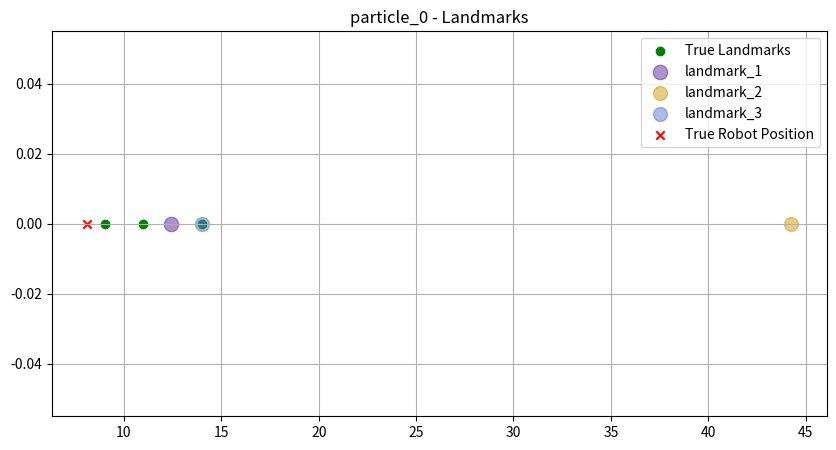
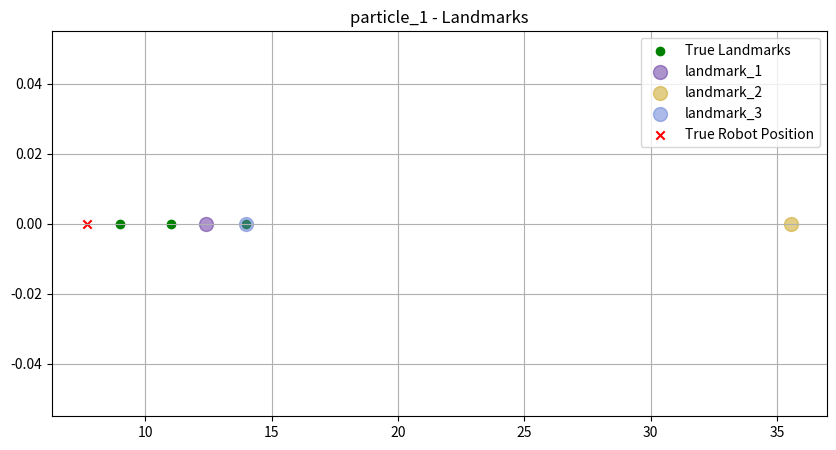
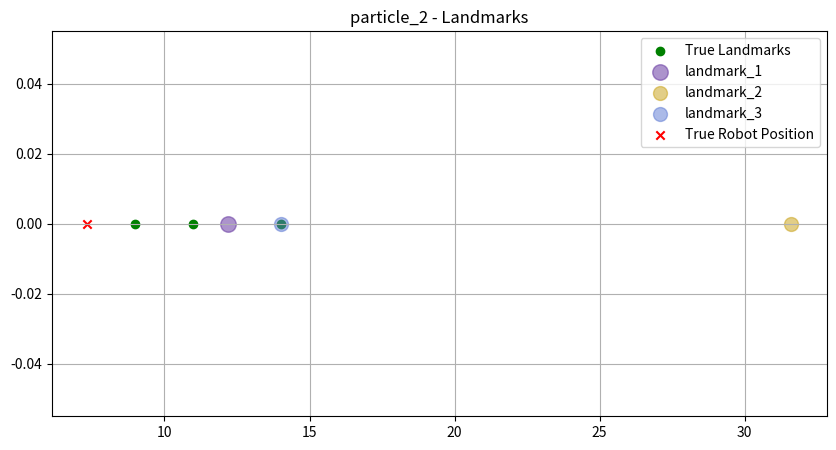
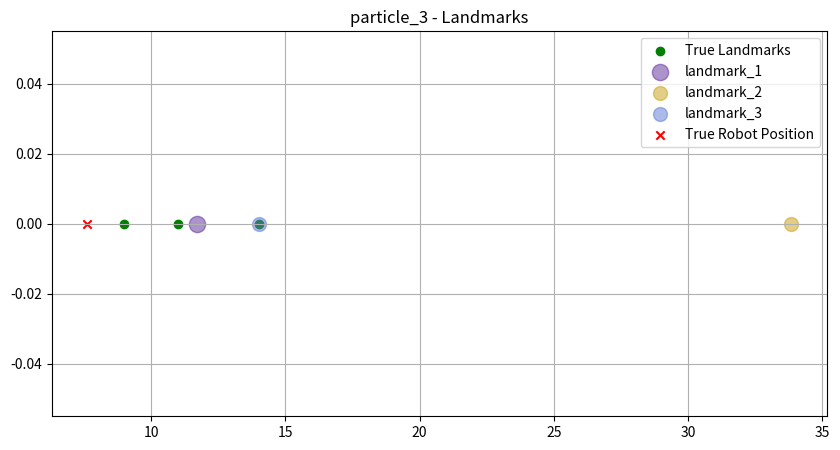
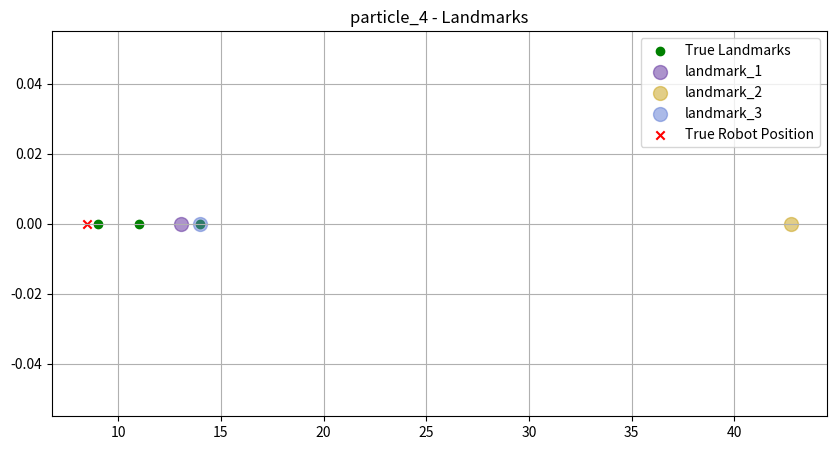
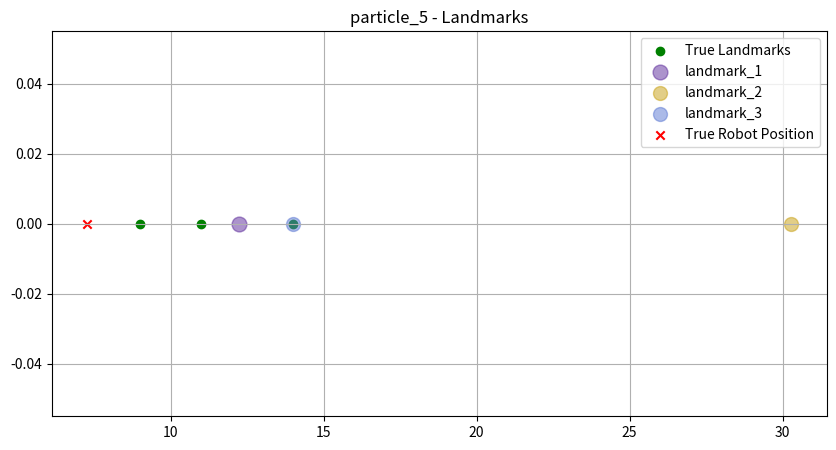
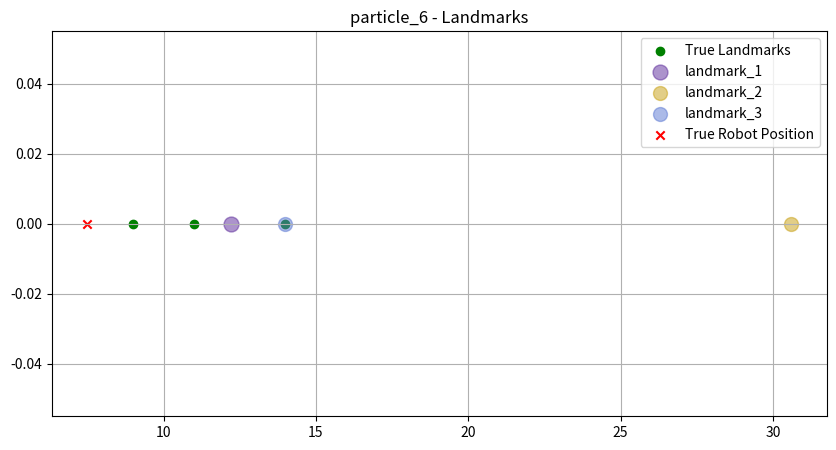
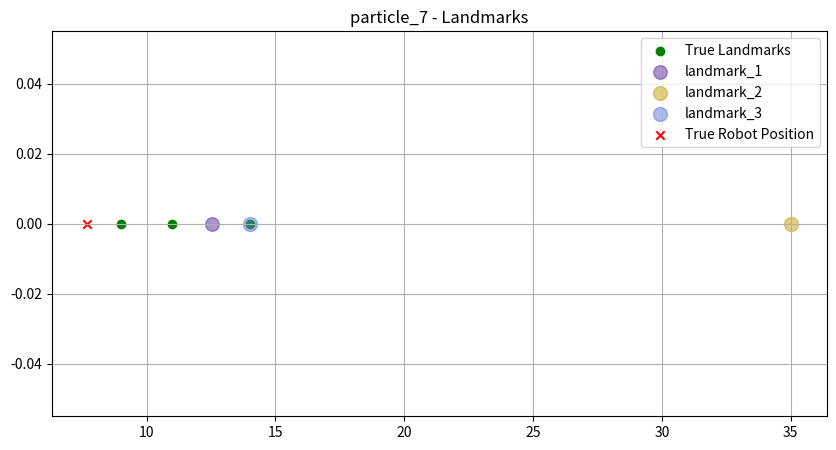
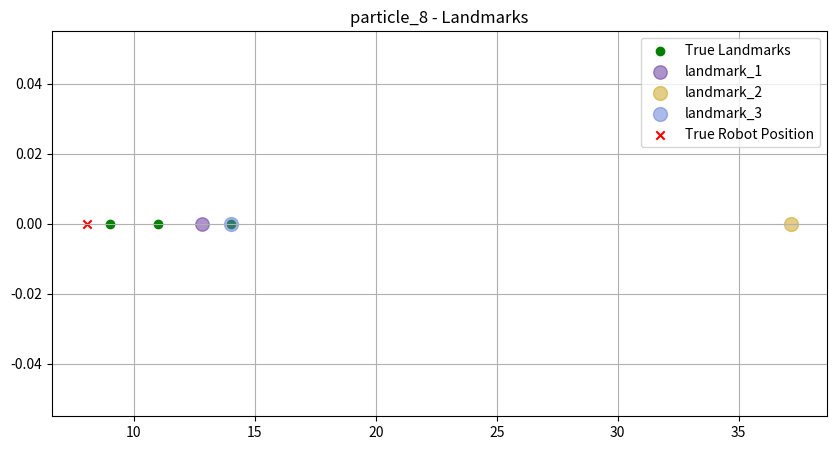
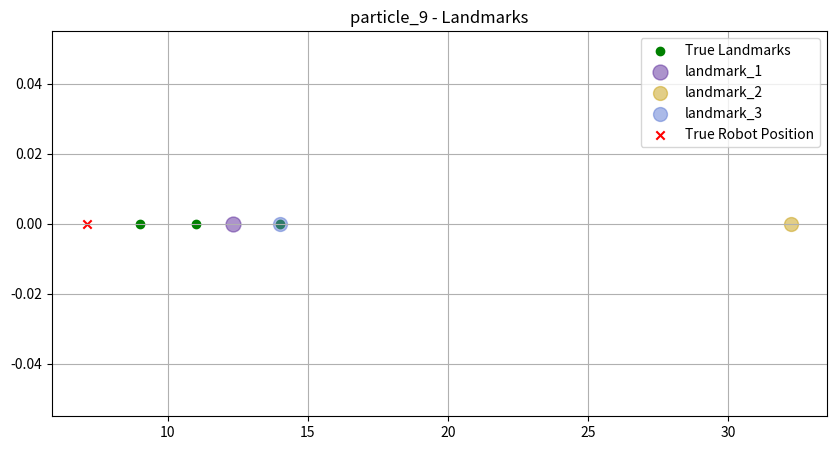

These figures' Python source, in order:
import numpy as np
import hashlib
import matplotlib.pyplot as plt

"""
    • Objekti nav unikāli atpazīstami (+)
    • Robots veic mērījumus, kuros objekti ir sastapti atkārtoti (+)
    • Ir jābūt iespējai izgūt datus par atsevišķām daļiņām (+)
"""

class FastSLAM:
    def __init__(self):

        # daļiņu skaits
        self.num_particles = 10
        # faktiskās šķēršļu pozīcijas
        self.landmark_positions = np.array([9, 11, 14])
        # sastaptie šķēršļi
        self.encountered_landmarks = {}
        # pārvietošanās kļūda
        self.motion_noise_std = 0.2
        # mērījumu kļūda
        self.measurement_noise_std = 0.2
        # maksimālais redzes attālums
        self.max_vision_distance = 4.0

        # sākotnējā robota pozīcija
        self.initial_robot_position = 6.0

        # inicializē daļiņas
        self.particles = {
            f'particle_{i}': {
                'pos': self.initial_robot_position,
                'weight': 1,
                'landmarks': {}
            } for i in range(self.num_particles)
        }

        self.landmark_template = {
            'status': '', 
            'position': 0.0, 
            'covariance': 0.0,
            'weight': 0.0}

    def detect_landmarks(self, robot_position, movement = 0):
        
        # nosaka kurus šķēršļus iespējams redzēt
        visible_landmarks = self.landmark_positions[self.landmark_positions - robot_position <= self.max_vision_distance]
        true_distances = []
        
        # nosaka reālos attālumus līdz tiem
        for landmark in visible_landmarks:
            true_distances.append(landmark - robot_position)
             
        # salīdzina jauniegūtos objektus ar esošajiem
        for i, new_landmark in enumerate(true_distances):

            for particle_id, particle_info in self.particles.items():
                num_keys = len(particle_info['landmarks'])
                # print(f"Number of landmarks for {particle_id}: {num_keys}")

            similar_landmarks = [(key, value) for particle_info in self.particles.values()
                                for key, value in particle_info['landmarks'].items()
                                if isinstance(value['distance'], (int, float))
                                and np.isclose(value['distance'], new_landmark, atol=self.max_vision_distance/2)]

            # ja objekts nav līdzīgs, pievieno to sarakstam kā jaunu
            if not similar_landmarks:
                name = "landmark_" + str(num_keys+1)
                for particle_id, particle_info in self.particles.items():
                    particle_info['landmarks'][name] = {'status': 'new',
                                                        'distance': new_landmark,
                                                        'position': new_landmark + robot_position,
                                                        'covariance': round(np.abs(new_landmark) * self.measurement_noise_std, 4),
                                                        'weight': 0.0}
                    # print(f"New landmark {name} found at distance {new_landmark}")
            # ja objekts ir līdzīgs, atjauno esoša objekta aprakstu  
            else:
                similar_name, _ = similar_landmarks[0]
                for particle_id, particle_info in self.particles.items():
                    particle_info['landmarks'][similar_name]['status'] = "existing"
                    particle_info['landmarks'][similar_name]['distance'] = new_landmark
                    """                    
                    Z = particle_position + movement
                    Y = Z - 1 * landmark_position
                    S = landmark_covariance + measumenent_error
                    K = Y * 1/S
                    landmark_position = previous_landmark_position + K * Y
                    landmark_covariance = 1 - K * 1                                     # p
                    landmark_weight = np.abs(2*np.pi*S) * np.exp(-0.5 * Y * (1/S) * Y)  # w
                    """
                    # Z = robot_position + movement #particle_info['landmarks'][similar_name]['distance']
                    # print(movement)
                    Z = particle_info['pos'] + movement #particle_info['landmarks'][similar_name]['distance']
                    Y = Z - 1 * particle_info['landmarks'][similar_name]['position']
                    Q = self.measurement_noise_std * movement
                    S = particle_info['landmarks'][similar_name]['covariance'] + Q
                    K = Y * 1/S

                    # print(f'Z:{Z}, Y:{Y}, S:{S}, K:{K} \n')

                    particle_info['landmarks'][similar_name]['position'] = particle_info['landmarks'][similar_name]['position'] + K * Y
                    particle_info['landmarks'][similar_name]['covariance'] = 1 - K * 1 # p
                    particle_info['landmarks'][similar_name]['weight'] = np.abs(2*np.pi*S)**(-1/2) * np.exp(-0.5 * Y**2 / S)#np.exp(-0.5 * Y * (1/S) * Y) # w

                    # print(f"Similar landmark {similar_name} found. Updating distance to {new_landmark}.")

    def update_robot_position(self, robot_position, movement_direction, movement_amount):
        
        movement = movement_direction * movement_amount
        # atjaunina robota pozīciju
        robot_position += movement + np.random.normal(scale=self.motion_noise_std)

        for particle_id, particle_info in self.particles.items():
            # atjaunina pozīciju katrā daļiņā
            particle_info['pos'] += movement + np.random.normal(scale=self.motion_noise_std)
        return robot_position, movement
    
def get_all_landmark_values(particles):
    all_landmark_values = {}

    for particle_id, particle_info in particles.items():
        for landmark_name, landmark_data in particle_info['landmarks'].items():
            if landmark_name not in all_landmark_values:
                all_landmark_values[landmark_name] = []

            all_landmark_values[landmark_name].append({
                'status': landmark_data['status'],
                'position': landmark_data['position'],
                'covariance': landmark_data['covariance'],
                'weight': landmark_data['weight']
            })

    return all_landmark_values

def get_landmark_color(landmark_name):
    hashed_color = int(hashlib.sha256(landmark_name.encode()).hexdigest(), 16) % 0xFFFFFF
    return "#{:06x}".format(hashed_color)

def plot_particle_and_landmarks(particle_id, particle_info, true_landmark_positions):
    plt.figure(figsize=(10, 5))
    plt.title(f'{particle_id} - Landmarks')

    # reālās objektu pozīcijas
    plt.scatter(true_landmark_positions, np.zeros_like(true_landmark_positions), marker='o', color='green', label='True Landmarks')

    # daļiņu uzskats par objektu pozīciju
    for landmark_name, landmark_data in particle_info['landmarks'].items():
        color = get_landmark_color(landmark_name)
        
        if landmark_data['weight'] > 0 and landmark_data['weight'] > 0.1:
            size = landmark_data['weight'] * 150
        else:
            size = 100

        plt.scatter(landmark_data['position'], 0, s=size, alpha=0.5,
                    label=f'{landmark_name}', color=color)

    # robota pozīcija
    plt.scatter(particle_info['pos'], 0, marker='x', color='red', label=f'True Robot Position')

    plt.legend()
    plt.grid(True)
    plt.show()

def main():
    fastSlam = FastSLAM()

    # first iteration
    fastSlam.detect_landmarks(fastSlam.initial_robot_position)
    robot_position, movement = fastSlam.update_robot_position(fastSlam.initial_robot_position, movement_direction=1, movement_amount=2.5)
    print(fastSlam.particles["particle_0"])
    print(fastSlam.particles["particle_3"])
    print(fastSlam.particles["particle_7"])

    # second iteration
    fastSlam.detect_landmarks(robot_position, movement)
    robot_position, movement = fastSlam.update_robot_position(robot_position, movement_direction=1, movement_amount=2)
    print(fastSlam.particles["particle_0"])
    print(fastSlam.particles["particle_3"])
    print(fastSlam.particles["particle_7"])

    # third iteration
    fastSlam.detect_landmarks(robot_position, movement)
    robot_position, movement = fastSlam.update_robot_position(robot_position, movement_direction=-1, movement_amount=3)
    print(fastSlam.particles["particle_0"])
    print(fastSlam.particles["particle_3"])
    print(fastSlam.particles["particle_7"])

    all_landmark_values = get_all_landmark_values(fastSlam.particles)

    for landmark_name, values_list in all_landmark_values.items():
        print(f"Landmark: {landmark_name}")
        for i, values in enumerate(values_list):
            print(f"Particle {i+1}:")
            # print(f"  Status: {values['status']}")
            print(f"  Position: {values['position']}")
            print(f"  Covariance: {values['covariance']}")
            print(f"  Weight: {values['weight']}")
            print()

    for particle_id, particle_info in fastSlam.particles.items():
        plot_particle_and_landmarks(particle_id, particle_info, fastSlam.landmark_positions)

if __name__ == "__main__":
    main()
